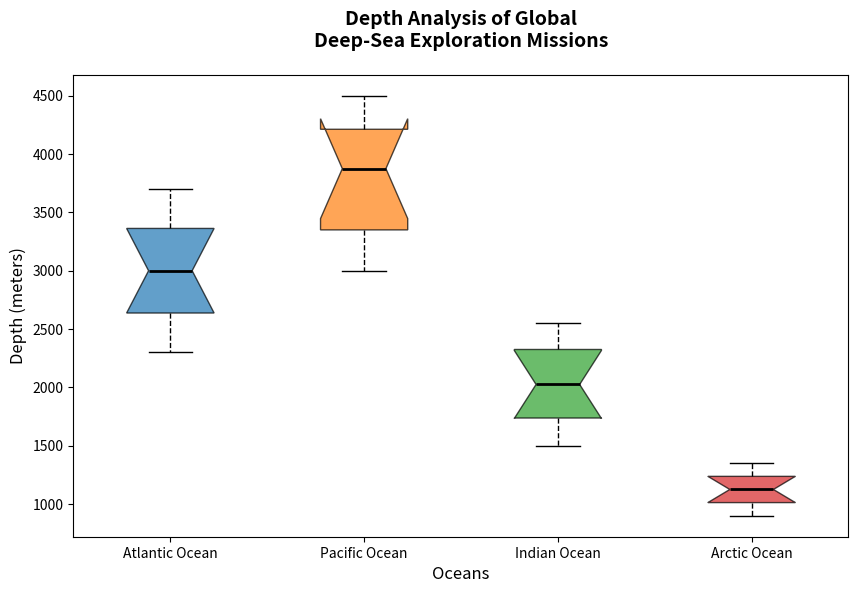

Source code (Python):
import matplotlib.pyplot as plt

# Data for the depths of exploration missions in meters
atlantic_depths = [2300, 2450, 2600, 2750, 2900, 3100, 3250, 3400, 3500, 3700]
pacific_depths = [3000, 3150, 3300, 3500, 3750, 4000, 4100, 4250, 4400, 4500]
indian_depths = [1500, 1600, 1700, 1850, 1950, 2100, 2250, 2350, 2450, 2550]
arctic_depths = [900, 950, 1000, 1050, 1100, 1150, 1200, 1250, 1300, 1350]

data = [atlantic_depths, pacific_depths, indian_depths, arctic_depths]
oceans = ['Atlantic Ocean', 'Pacific Ocean', 'Indian Ocean', 'Arctic Ocean']

fig, ax = plt.subplots(figsize=(10, 6))

boxplot = ax.boxplot(data, vert=True, patch_artist=True, labels=oceans, notch=True)

colors = ['#1f77b4', '#ff7f0e', '#2ca02c', '#d62728']
for patch, color in zip(boxplot['boxes'], colors):
    patch.set_facecolor(color)
    patch.set_alpha(0.7)

plt.setp(boxplot['whiskers'], color='black', linestyle='--')
plt.setp(boxplot['caps'], color='black')
plt.setp(boxplot['medians'], color='black', linewidth=2)

ax.set_title('Depth Analysis of Global\nDeep-Sea Exploration Missions', fontsize=14, weight='bold', pad=20)
ax.set_ylabel('Depth (meters)', fontsize=12)
ax.set_xlabel('Oceans', fontsize=12)

# Display the plot
plt.show()
